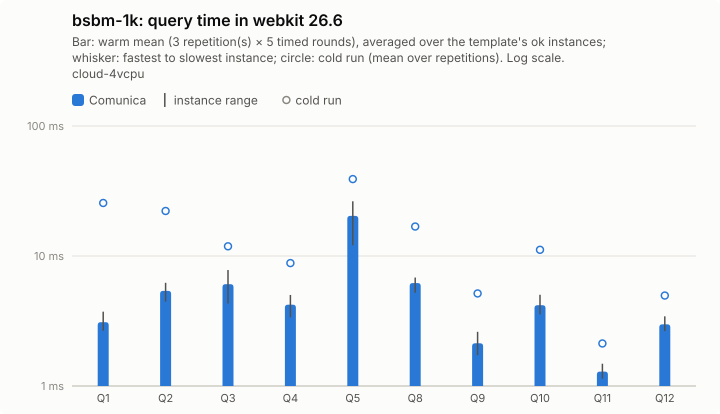

The file beside this chart, header and first rows:
query; comunica-mean; comunica-minus; comunica-plus; comunica-cold-mean; comunica-cold-minus; comunica-cold-plus; comunica-ok
Q1; 3.1; 0.44; 0.63; 25.57; 13.44; 43.41; 5
Q2; 5.39; 0.94; 0.83; 22.19; 12.41; 36.01; 5
Q3; 6.07; 1.77; 1.73; 11.87; 3.39; 8.37; 5
Q4; 4.22; 0.85; 0.79; 8.82; 1.69; 4.08; 5
Q5; 20.35; 8.26; 6.01; 39.05; 18; 6.81; 5
Q8; 6.19; 0.98; 0.63; 16.85; 8.31; 25.84; 5
Q9; 2.13; 0.41; 0.48; 5.15; 2.13; 3.97; 5
Q10; 4.18; 0.63; 0.85; 11.16; 5.38; 17.15; 5
Q11; 1.29; 0.15; 0.19; 2.12; 0.62; 0.88; 5
Q12; 2.98; 0.34; 0.45; 4.96; 1.31; 3.67; 5
